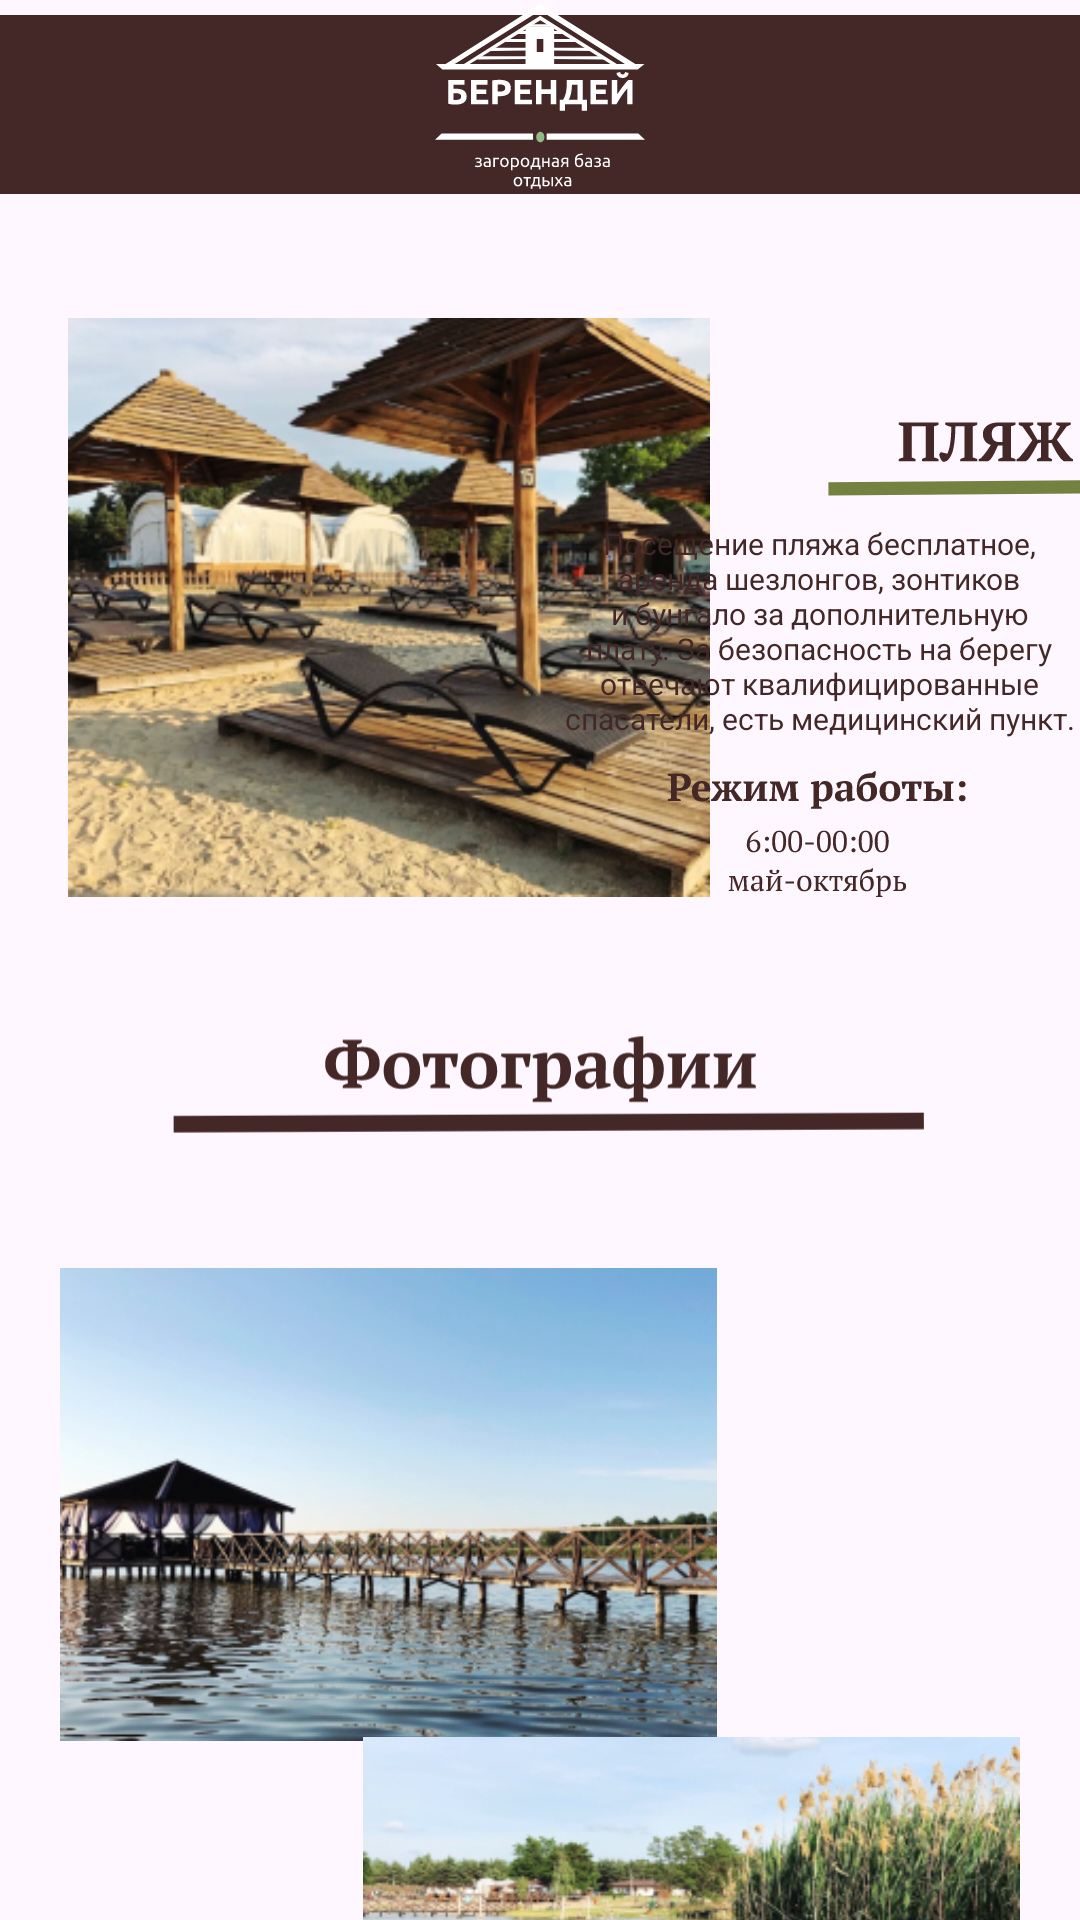

Android layout source for this screen:
<!-- AndroidManifest.xml: application theme Theme.BAZABerendei -->
<!-- res/layout/activity_bitch.xml -->
<?xml version="1.0" encoding="utf-8"?>
<androidx.constraintlayout.widget.ConstraintLayout xmlns:android="http://schemas.android.com/apk/res/android"
    xmlns:app="http://schemas.android.com/apk/res-auto"
    xmlns:tools="http://schemas.android.com/tools"
    android:layout_width="match_parent"
    android:layout_height="match_parent"
    tools:context=".ActivityBitch">

    <ImageView
        android:id="@+id/heder_bitch"
        android:layout_width="wrap_content"
        android:layout_height="70dp"
        android:scaleType="centerInside"
        app:layout_constraintEnd_toEndOf="parent"
        app:layout_constraintHorizontal_bias="0.0"
        app:layout_constraintStart_toStartOf="parent"
        app:srcCompat="@drawable/heder"
        tools:ignore="MissingConstraints"
        tools:layout_editor_absoluteY="-1dp" />

    <ImageView
        android:id="@+id/logo_btn_bitch"
        android:layout_width="70dp"
        android:layout_height="68dp"
        android:scaleType="centerInside"
        app:layout_constraintEnd_toEndOf="parent"
        app:layout_constraintStart_toStartOf="@+id/heder_bitch"
        app:layout_constraintTop_toTopOf="parent"
        app:srcCompat="@drawable/logo_svg_our" />

    <ImageView
        android:id="@+id/iV_foto1"
        android:layout_width="227dp"
        android:layout_height="193dp"
        android:layout_marginStart="16dp"
        android:layout_marginTop="36dp"
        android:scaleType="centerInside"
        app:layout_constraintStart_toStartOf="parent"
        app:layout_constraintTop_toBottomOf="@+id/heder_bitch"
        app:srcCompat="@drawable/foto1" />

    <ImageView
        android:id="@+id/bitch_text"
        android:layout_width="272dp"
        android:layout_height="60dp"
        android:layout_marginStart="184dp"
        android:layout_marginTop="60dp"
        app:layout_constraintStart_toStartOf="parent"
        app:layout_constraintTop_toBottomOf="@+id/heder_bitch"
        app:srcCompat="@drawable/infa1_bitch" />

    <TextView
        android:id="@+id/textView_bitch"
        android:layout_width="170dp"
        android:layout_height="113dp"
        android:layout_marginTop="84dp"
        android:layout_marginEnd="2dp"
        android:gravity="center"
        android:text="Посещение пляжа бесплатное, аренда шезлонгов, зонтиков и бунгало за дополнительную плату. За безопасность на берегу отвечают квалифицированные спасатели, есть медицинский пункт."
        android:textColor="#442727"
        android:textSize="10sp"
        app:layout_constraintEnd_toEndOf="parent"
        app:layout_constraintTop_toBottomOf="@+id/heder_bitch"
        tools:ignore="SmallSp" />

    <ImageView
        android:id="@+id/regimm"
        android:layout_width="wrap_content"
        android:layout_height="wrap_content"
        android:layout_marginTop="184dp"
        android:layout_marginEnd="32dp"
        app:layout_constraintEnd_toEndOf="parent"
        app:layout_constraintTop_toBottomOf="@+id/heder_bitch"
        app:srcCompat="@drawable/regim" />

    <ImageView
        android:id="@+id/fototext"
        android:layout_width="349dp"
        android:layout_height="40dp"
        android:layout_marginTop="40dp"
        app:layout_constraintEnd_toEndOf="parent"
        app:layout_constraintStart_toStartOf="parent"
        app:layout_constraintTop_toBottomOf="@+id/iV_foto1"
        app:srcCompat="@drawable/foto_seridina" />

    <ImageView
        android:id="@+id/foto2"
        android:layout_width="219dp"
        android:layout_height="165dp"
        android:layout_marginStart="20dp"
        android:layout_marginTop="40dp"
        app:layout_constraintStart_toStartOf="parent"
        app:layout_constraintTop_toBottomOf="@+id/fototext"
        app:srcCompat="@drawable/foto2" />

    <ImageView
        android:id="@+id/foto3"
        android:layout_width="221dp"
        android:layout_height="175dp"
        android:layout_marginStart="20dp"
        android:layout_marginTop="64dp"
        android:scaleType="centerInside"
        app:layout_constraintStart_toStartOf="parent"
        app:layout_constraintTop_toBottomOf="@+id/foto2"
        app:srcCompat="@drawable/foto3" />

    <ImageView
        android:id="@+id/foto4"
        android:layout_width="219dp"
        android:layout_height="170dp"
        android:layout_marginTop="188dp"
        android:layout_marginEnd="20dp"
        app:layout_constraintEnd_toEndOf="parent"
        app:layout_constraintTop_toBottomOf="@+id/fototext"
        app:srcCompat="@drawable/foto4" />
</androidx.constraintlayout.widget.ConstraintLayout>
<!-- resources referenced by this layout -->
<resources>
  <!-- drawable foto1: png bitmap (drawable, 148313 bytes) -->
  <!-- drawable foto2: png bitmap (drawable, 122025 bytes) -->
  <!-- drawable foto3: png bitmap (drawable, 153694 bytes) -->
  <!-- drawable foto4: png bitmap (drawable, 147305 bytes) -->
  <!-- drawable foto_seridina: vector/xml drawable (drawable, 12254 chars, omitted) -->
  <!-- drawable heder: png bitmap (drawable, 573 bytes) -->
  <!-- drawable infa1_bitch: vector/xml drawable (drawable, 4501 chars, omitted) -->
  <!-- drawable logo_svg_our: vector/xml drawable (drawable, 23692 chars, omitted) -->
  <!-- drawable regim: vector/xml drawable (drawable, 28925 chars, omitted) -->
  <style name="Theme.BAZABerendei" parent="Base.Theme.BAZABerendei" />
  <style name="Base.Theme.BAZABerendei" parent="Theme.Material3.DayNight.NoActionBar">
          
          
      </style>
</resources>
